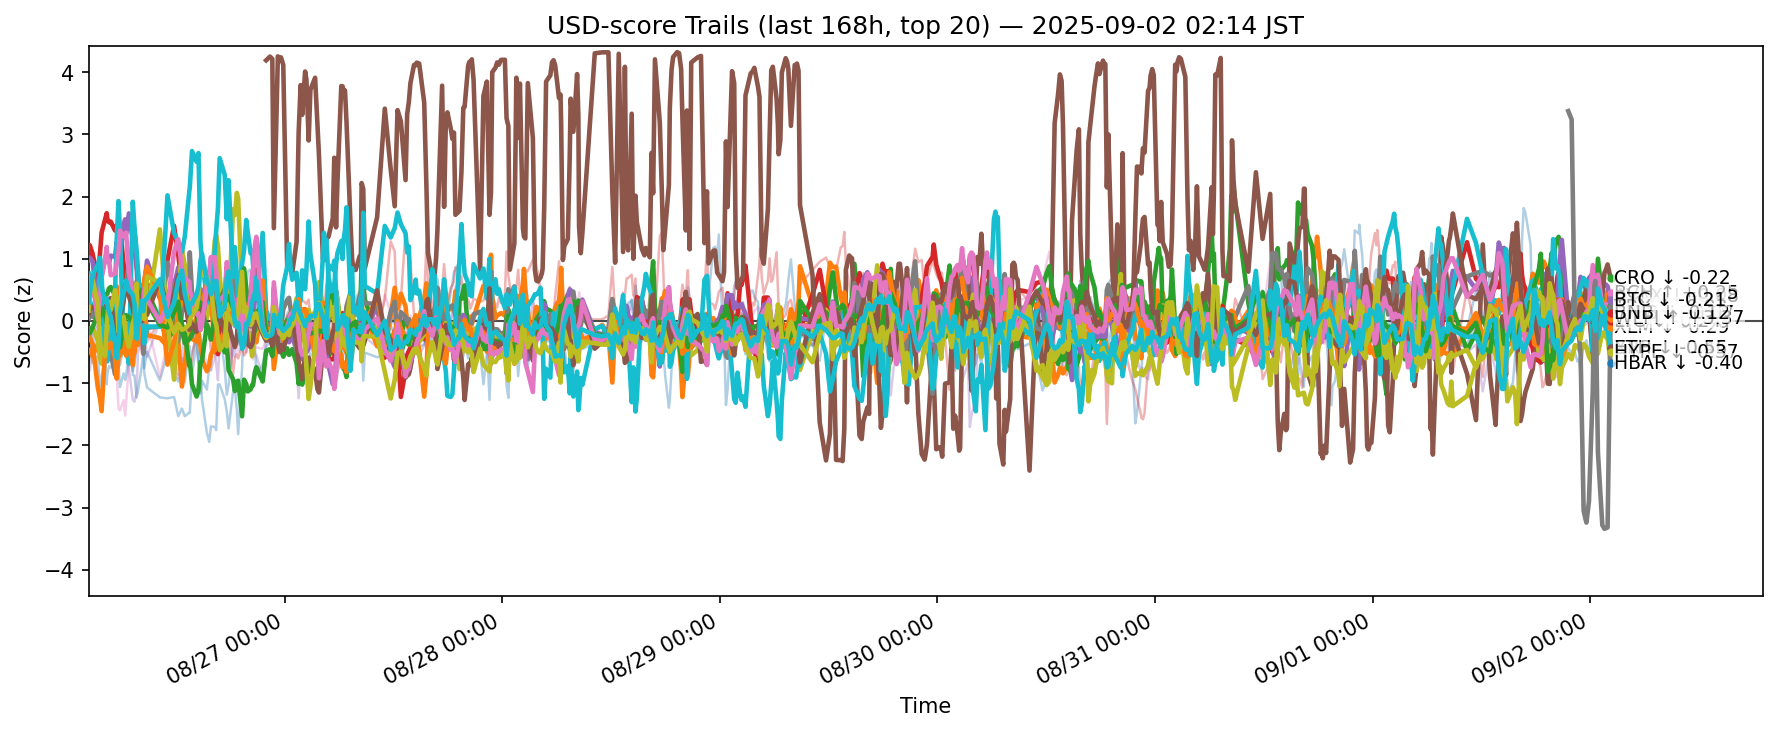

The file beside this chart, header and first rows:
ts, side, symbol, score
2025-08-25 17:23:38.803237+00:00, usd, ADA, -0.6489
2025-08-25 17:23:38.803237+00:00, usd, AVAX, -0.4598
2025-08-25 17:23:38.803237+00:00, usd, BCH, 0.7193
2025-08-25 17:23:38.803237+00:00, usd, BNB, 1.014
2025-08-25 17:23:38.803237+00:00, usd, BTC, 0.9768
2025-08-25 17:23:38.803237+00:00, usd, DOGE, -0.5245
2025-08-25 17:23:38.803237+00:00, usd, DOT, -0.4458
2025-08-25 17:23:38.803237+00:00, usd, ETH, 0.03238
2025-08-25 17:23:38.803237+00:00, usd, HBAR, -0.2839
2025-08-25 17:23:38.803237+00:00, usd, HYPE, 0.7621
2025-08-25 17:23:38.803237+00:00, usd, LINK, -0.4225
2025-08-25 17:23:38.803237+00:00, usd, LTC, -0.1302
2025-08-25 17:23:38.803237+00:00, usd, SHIB, -0.1352
2025-08-25 17:23:38.803237+00:00, usd, SOL, 0.3769
2025-08-25 17:23:38.803237+00:00, usd, SUI, -0.5018
2025-08-25 17:23:38.803237+00:00, usd, TON, 0.1219
2025-08-25 17:23:38.803237+00:00, usd, TRX, 0.7163
2025-08-25 17:23:38.803237+00:00, usd, UNI, -1.689
2025-08-25 17:23:38.803237+00:00, usd, XLM, 0.1657
2025-08-25 17:23:38.803237+00:00, usd, XRP, 0.3002
2025-08-25 17:31:00.640876+00:00, usd, ADA, -0.4283
2025-08-25 17:31:00.640876+00:00, usd, AVAX, -0.4684
2025-08-25 17:31:00.640876+00:00, usd, BCH, 0.2701
2025-08-25 17:31:00.640876+00:00, usd, BNB, 1.217
2025-08-25 17:31:00.640876+00:00, usd, BTC, 1.018
2025-08-25 17:31:00.640876+00:00, usd, DOGE, -0.3998
2025-08-25 17:31:00.640876+00:00, usd, DOT, -0.5579
2025-08-25 17:31:00.640876+00:00, usd, ETH, 0.1956
2025-08-25 17:31:00.640876+00:00, usd, HBAR, -0.1292
2025-08-25 17:31:00.640876+00:00, usd, HYPE, 0.32
2025-08-25 17:31:00.640876+00:00, usd, LINK, -0.3821
2025-08-25 17:31:00.640876+00:00, usd, LTC, -0.2628
2025-08-25 17:31:00.640876+00:00, usd, SHIB, -0.1974
2025-08-25 17:31:00.640876+00:00, usd, SOL, 0.6289
2025-08-25 17:31:00.640876+00:00, usd, SUI, -0.7973
2025-08-25 17:31:00.640876+00:00, usd, TON, 0.2545
2025-08-25 17:31:00.640876+00:00, usd, TRX, 0.3738
2025-08-25 17:31:00.640876+00:00, usd, UNI, -1.555
2025-08-25 17:31:00.640876+00:00, usd, XLM, 0.4039
2025-08-25 17:31:00.640876+00:00, usd, XRP, 0.4407
2025-08-25 17:49:46.472841+00:00, usd, ADA, -0.2759
2025-08-25 17:49:46.472841+00:00, usd, AVAX, -0.5695
2025-08-25 17:49:46.472841+00:00, usd, BCH, 0.13
2025-08-25 17:49:46.472841+00:00, usd, BNB, 1.079
2025-08-25 17:49:46.472841+00:00, usd, BTC, 0.9533
2025-08-25 17:49:46.472841+00:00, usd, DOGE, -0.1653
2025-08-25 17:49:46.472841+00:00, usd, DOT, -0.5671
2025-08-25 17:49:46.472841+00:00, usd, ETH, 0.06708
2025-08-25 17:49:46.472841+00:00, usd, HBAR, -0.09413
2025-08-25 17:49:46.472841+00:00, usd, HYPE, 0.2046
2025-08-25 17:49:46.472841+00:00, usd, LINK, -0.6721
2025-08-25 17:49:46.472841+00:00, usd, LTC, -0.3691
2025-08-25 17:49:46.472841+00:00, usd, SHIB, -0.1032
2025-08-25 17:49:46.472841+00:00, usd, SOL, 0.5085
2025-08-25 17:49:46.472841+00:00, usd, SUI, -0.4632
2025-08-25 17:49:46.472841+00:00, usd, TON, 0.2042
2025-08-25 17:49:46.472841+00:00, usd, TRX, 0.6249
2025-08-25 17:49:46.472841+00:00, usd, UNI, -1.942
2025-08-25 17:49:46.472841+00:00, usd, XLM, 0.6639
2025-08-25 17:49:46.472841+00:00, usd, XRP, 0.7307
... 12,180 more rows
